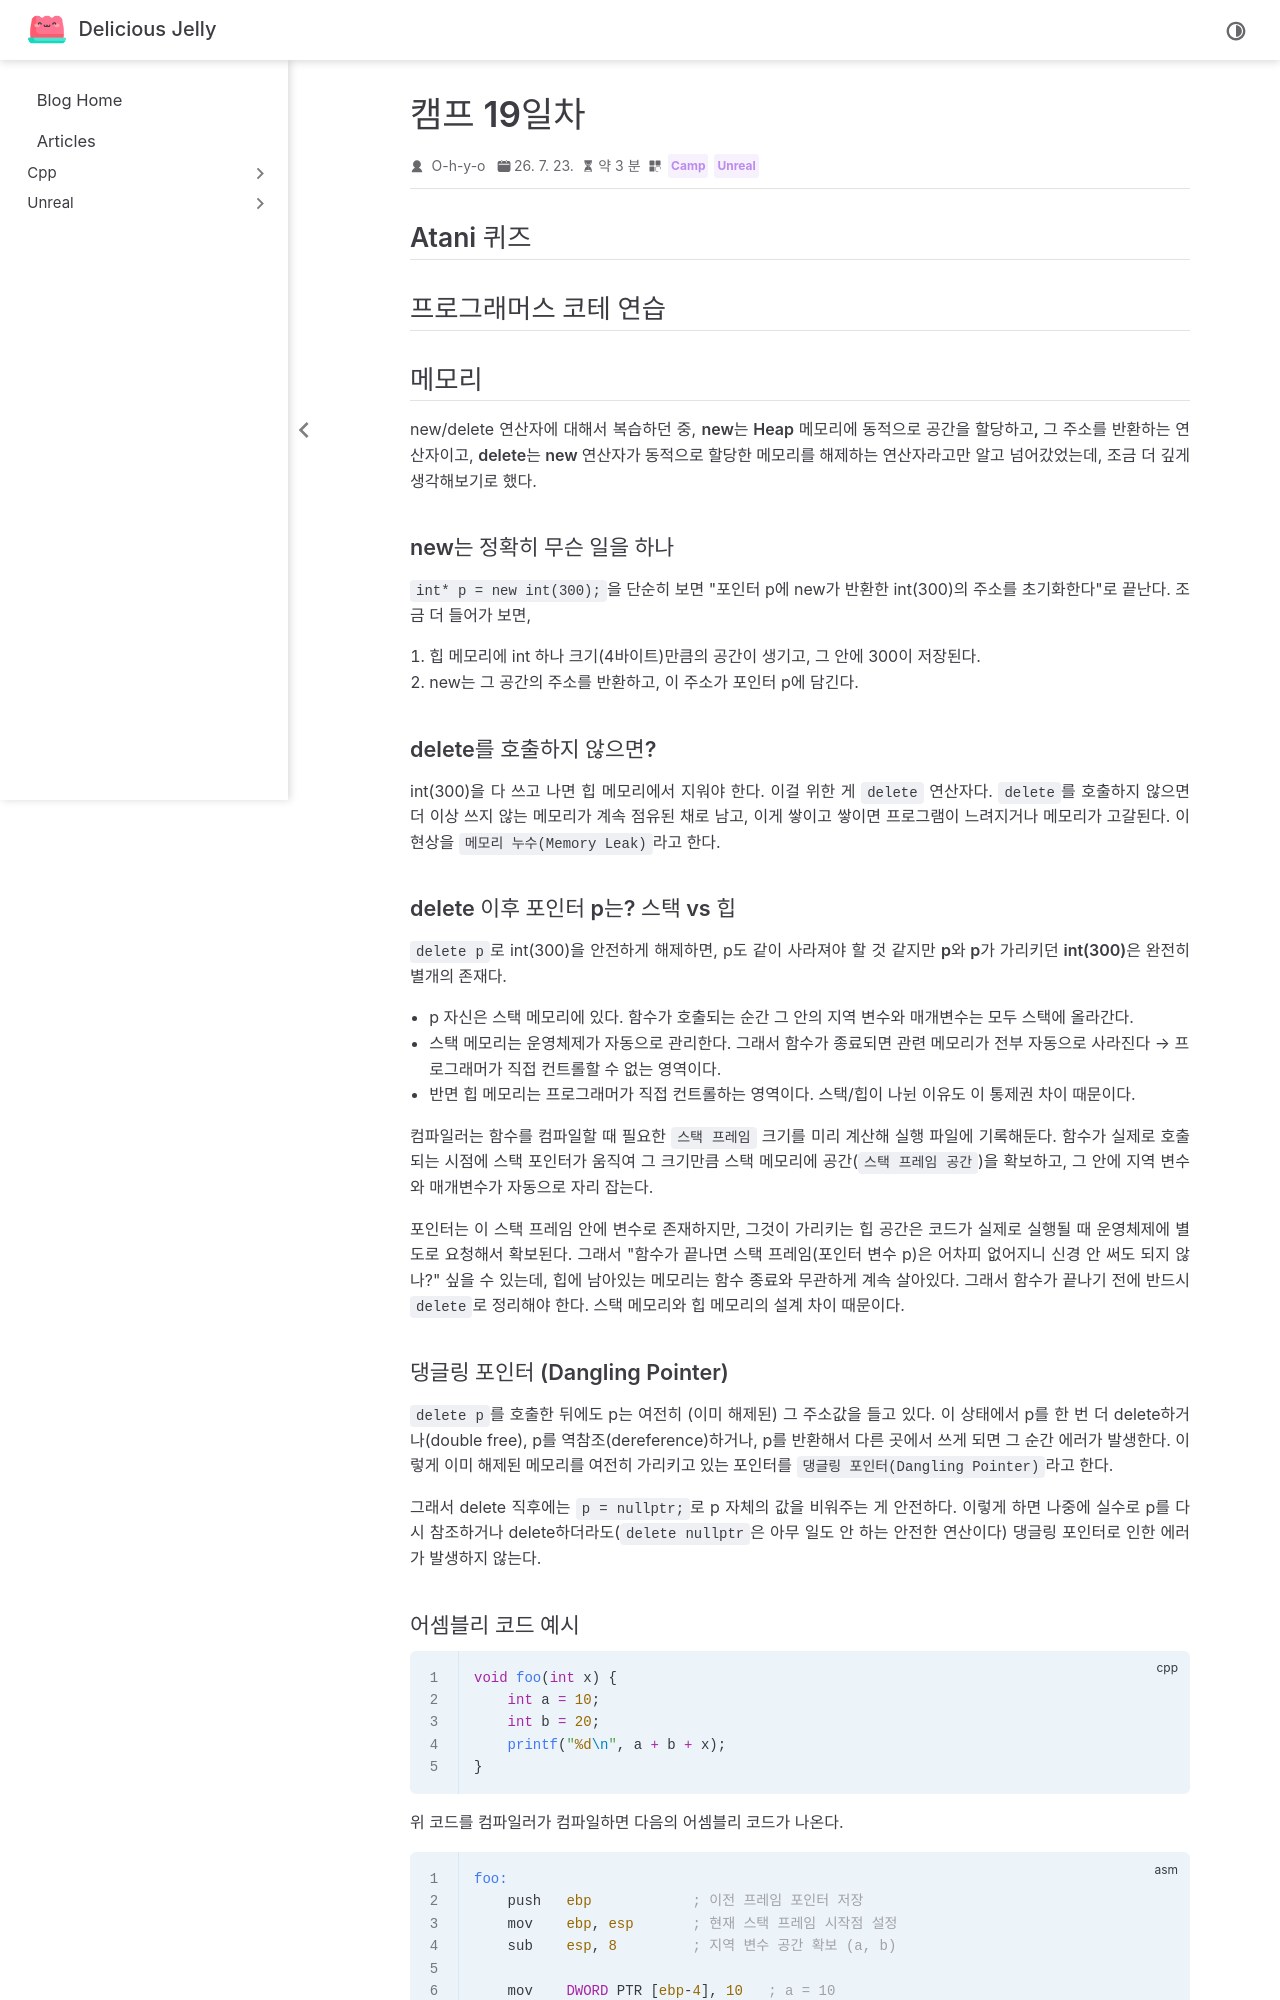

repository: O-h-y-o/O-h-y-o.github.io · page: posts/camp/week-04/camp-19.html · generator: jekyll

---
date: 2026-07-23
category:
  - Camp
  - Unreal
order: 4
---

# 캠프 19일차

## Atani 퀴즈

<AtaniQuiz :questionIds="[55, 56, 57, 58, 59]" />

## 프로그래머스 코테 연습

<programmers-coding :test-id="12910">

::: tabs

@tab 반복문

반복문을 사용하여 간단하게 구현

```cpp
#include <vector>
#include <algorithm>

using namespace std;

vector<int> solution(vector<int> arr, int divisor) {
    vector<int> answer;

    for (int num : arr) {
        if (num % divisor == 0) answer.push_back(num);
    }

    if(answer.empty()) answer.push_back(-1);

    sort(answer.begin(), answer.end(), [](int a, int b) { return a < b; });

    return answer;
}
```

@tab copy_if

copy_if로 조건에 맞는 원소만 복사해 반복문을 사용하는 것 보다 더 표준 라이브러리 스타일에 맞는다.

```cpp
#include <vector>
#include <algorithm>

using namespace std;

vector<int> solution(vector<int> arr, int divisor) {
    vector<int> answer;

    copy_if(arr.begin(), arr.end(), back_inserter(answer),
           [divisor](int num) { return num % divisor == 0; });

    if(answer.empty()) answer.push_back(-1);

    sort(answer.begin(), answer.end(), [](int a, int b) { return a < b; });

    return answer;
}
```

:::

</programmers-coding>

## 메모리

new/delete 연산자에 대해서 복습하던 중, **new는 Heap 메모리에 동적으로 공간을 할당하고, 그 주소를 반환하는 연산자**이고, **delete는 new 연산자가 동적으로 할당한 메모리를 해제하는 연산자**라고만 알고 넘어갔었는데, 조금 더 깊게 생각해보기로 했다.

### new는 정확히 무슨 일을 하나

`int* p = new int(300);`을 단순히 보면 "포인터 p에 new가 반환한 int(300)의 주소를 초기화한다"로 끝난다. 조금 더 들어가 보면,

1. 힙 메모리에 int 하나 크기(4바이트)만큼의 공간이 생기고, 그 안에 300이 저장된다.
2. new는 그 공간의 주소를 반환하고, 이 주소가 포인터 p에 담긴다.

### delete를 호출하지 않으면?

int(300)을 다 쓰고 나면 힙 메모리에서 지워야 한다. 이걸 위한 게 `delete` 연산자다. `delete`를 호출하지 않으면 더 이상 쓰지 않는 메모리가 계속 점유된 채로 남고, 이게 쌓이고 쌓이면 프로그램이 느려지거나 메모리가 고갈된다. 이 현상을 `메모리 누수(Memory Leak)`라고 한다.

### delete 이후 포인터 p는? 스택 vs 힙

`delete p`로 int(300)을 안전하게 해제하면, p도 같이 사라져야 할 것 같지만 **p와 p가 가리키던 int(300)은 완전히 별개의 존재**다.

- p 자신은 스택 메모리에 있다. 함수가 호출되는 순간 그 안의 지역 변수와 매개변수는 모두 스택에 올라간다.
- 스택 메모리는 운영체제가 자동으로 관리한다. 그래서 함수가 종료되면 관련 메모리가 전부 자동으로 사라진다 → 프로그래머가 직접 컨트롤할 수 없는 영역이다.
- 반면 힙 메모리는 프로그래머가 직접 컨트롤하는 영역이다. 스택/힙이 나뉜 이유도 이 통제권 차이 때문이다.

컴파일러는 함수를 컴파일할 때 필요한 `스택 프레임` 크기를 미리 계산해 실행 파일에 기록해둔다. 함수가 실제로 호출되는 시점에 스택 포인터가 움직여 그 크기만큼 스택 메모리에 공간(`스택 프레임 공간`)을 확보하고, 그 안에 지역 변수와 매개변수가 자동으로 자리 잡는다.

포인터는 이 스택 프레임 안에 변수로 존재하지만, 그것이 가리키는 힙 공간은 코드가 실제로 실행될 때 운영체제에 별도로 요청해서 확보된다. 그래서 "함수가 끝나면 스택 프레임(포인터 변수 p)은 어차피 없어지니 신경 안 써도 되지 않나?" 싶을 수 있는데, 힙에 남아있는 메모리는 함수 종료와 무관하게 계속 살아있다. 그래서 함수가 끝나기 전에 반드시 `delete`로 정리해야 한다. 스택 메모리와 힙 메모리의 설계 차이 때문이다.
